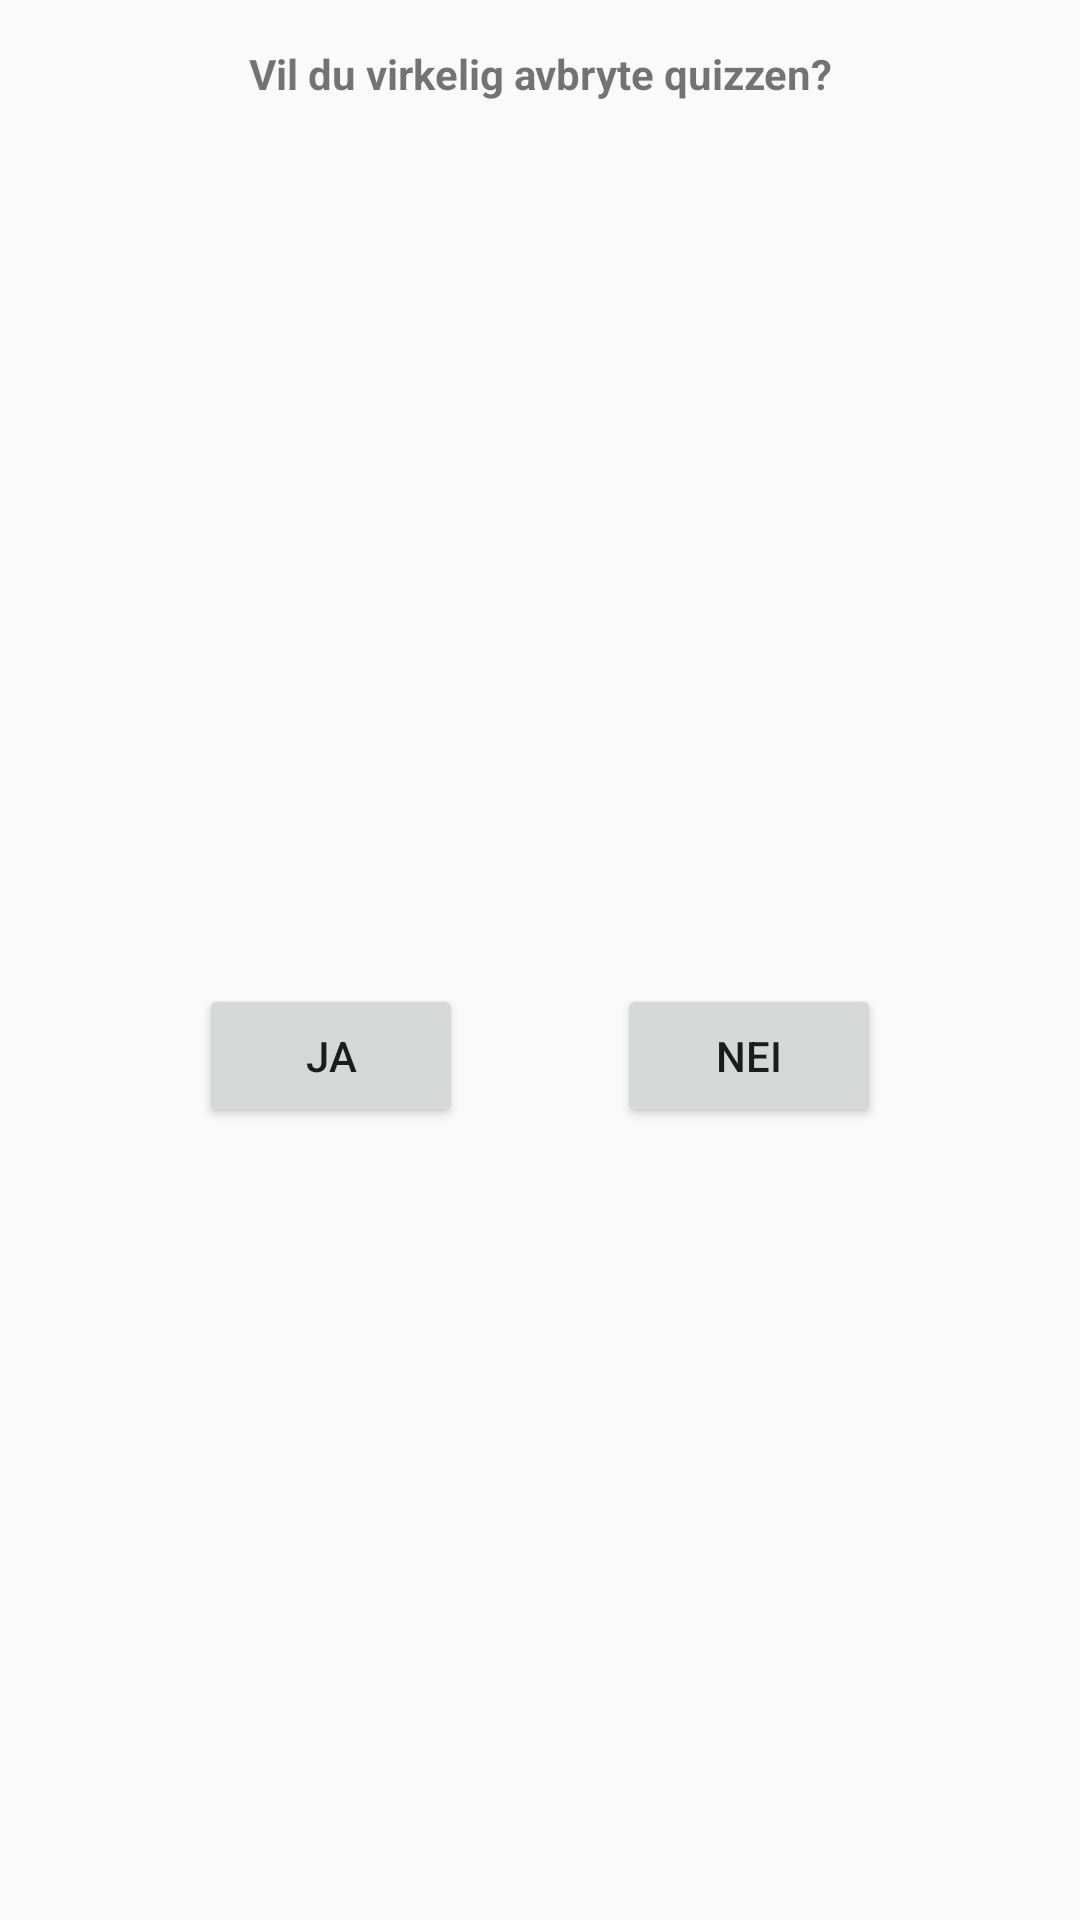

This screen was rendered from an Android layout file. Write that file and the resources it references.
<!-- AndroidManifest.xml: application theme AppThemeFullscreen -->
<!-- res/layout/dialog_confirm_exit_quizz.xml -->
<?xml version="1.0" encoding="utf-8"?>
<android.support.constraint.ConstraintLayout xmlns:android="http://schemas.android.com/apk/res/android"
    xmlns:app="http://schemas.android.com/apk/res-auto"
    xmlns:tools="http://schemas.android.com/tools"
    android:layout_width="250dp"
    android:layout_height="250dp"
    android:orientation="vertical"
    android:padding="15dp">


    <TextView
        android:id="@+id/textView3"
        android:layout_width="match_parent"
        android:layout_height="wrap_content"
        android:layout_gravity="center_vertical"
        android:text="@string/exitQuizzConfirm"
        android:textAlignment="center"
        android:textStyle="bold"
        tools:layout_editor_absoluteX="15dp"
        tools:layout_editor_absoluteY="15dp" />

    <Button
        android:id="@+id/btnPerformExit"
        android:layout_width="wrap_content"
        android:layout_height="wrap_content"
        android:layout_marginTop="8dp"
        android:text="@string/confirmYes"
        app:layout_constraintEnd_toStartOf="@+id/btnCancelExit"
        app:layout_constraintHorizontal_bias="0.5"
        app:layout_constraintStart_toStartOf="parent"
        app:layout_constraintTop_toTopOf="@+id/guideline" />

    <Button
        android:id="@+id/btnCancelExit"
        android:layout_width="wrap_content"
        android:layout_height="wrap_content"
        android:layout_marginTop="8dp"
        android:text="@string/confirmNo"
        app:layout_constraintEnd_toEndOf="parent"
        app:layout_constraintHorizontal_bias="0.5"
        app:layout_constraintStart_toEndOf="@+id/btnPerformExit"
        app:layout_constraintTop_toTopOf="@+id/guideline" />

    <android.support.constraint.Guideline
        android:id="@+id/guideline"
        android:layout_width="wrap_content"
        android:layout_height="wrap_content"
        android:orientation="horizontal"
        app:layout_constraintGuide_percent="0.5" />


</android.support.constraint.ConstraintLayout>
<!-- resources referenced by this layout -->
<resources>
  <string name="confirmNo">Nei</string>
  <string name="confirmYes">Ja</string>
  <string name="exitQuizzConfirm">Vil du virkelig avbryte quizzen?</string>
  <style name="AppThemeFullscreen" parent="Theme.AppCompat.Light.DarkActionBar">
          <item name="colorPrimary">@color/colorPrimary</item>
          <item name="colorPrimaryDark">@color/colorPrimaryDark</item>
          <item name="colorAccent">@color/colorAccent</item>
          <item name="android:windowFullscreen">true</item>
      </style>
  <color name="colorPrimary">#3f51b5</color>
  <color name="colorPrimaryDark">#303f9f</color>
  <color name="colorAccent">#ffa382</color>
</resources>
